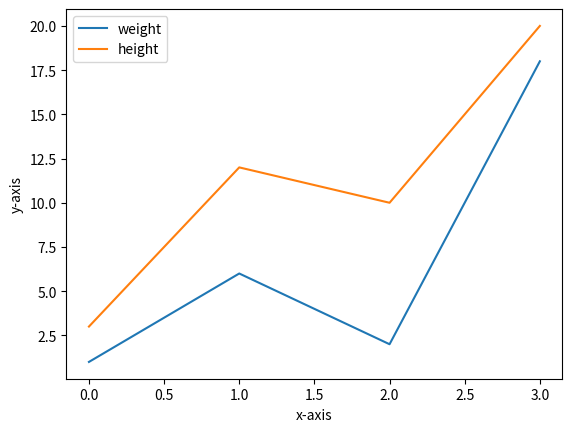

Here is the Python script that generated this plot:
import numpy as np
import matplotlib.pyplot as plt
x=np.array([1,6,2,18])
y=np.array([3,12,10,20])
#plt.plot(x,y,ls=':',color='r',marker='o',ms=10,mfc='g',mec='g')
plt.plot(x)
plt.plot(y)
plt.xlabel("x-axis")
plt.ylabel("y-axis")
plt.legend(["weight","height"],loc="upper left")
plt.show()
